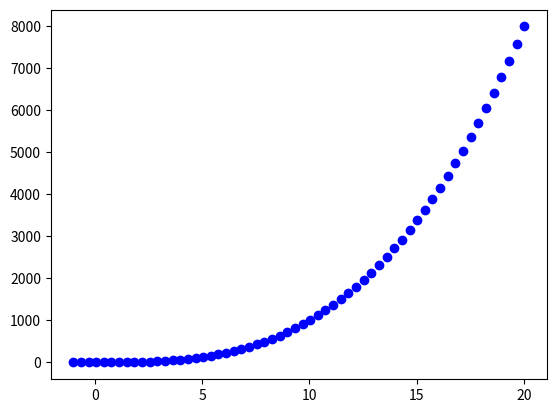

This figure's Python source:


#%% 
import numpy as np
import matplotlib.pyplot as plt
import scipy.interpolate as interp
x = np.linspace(-1,20,60)
y = x**3
plt.plot(x,y,'bo')